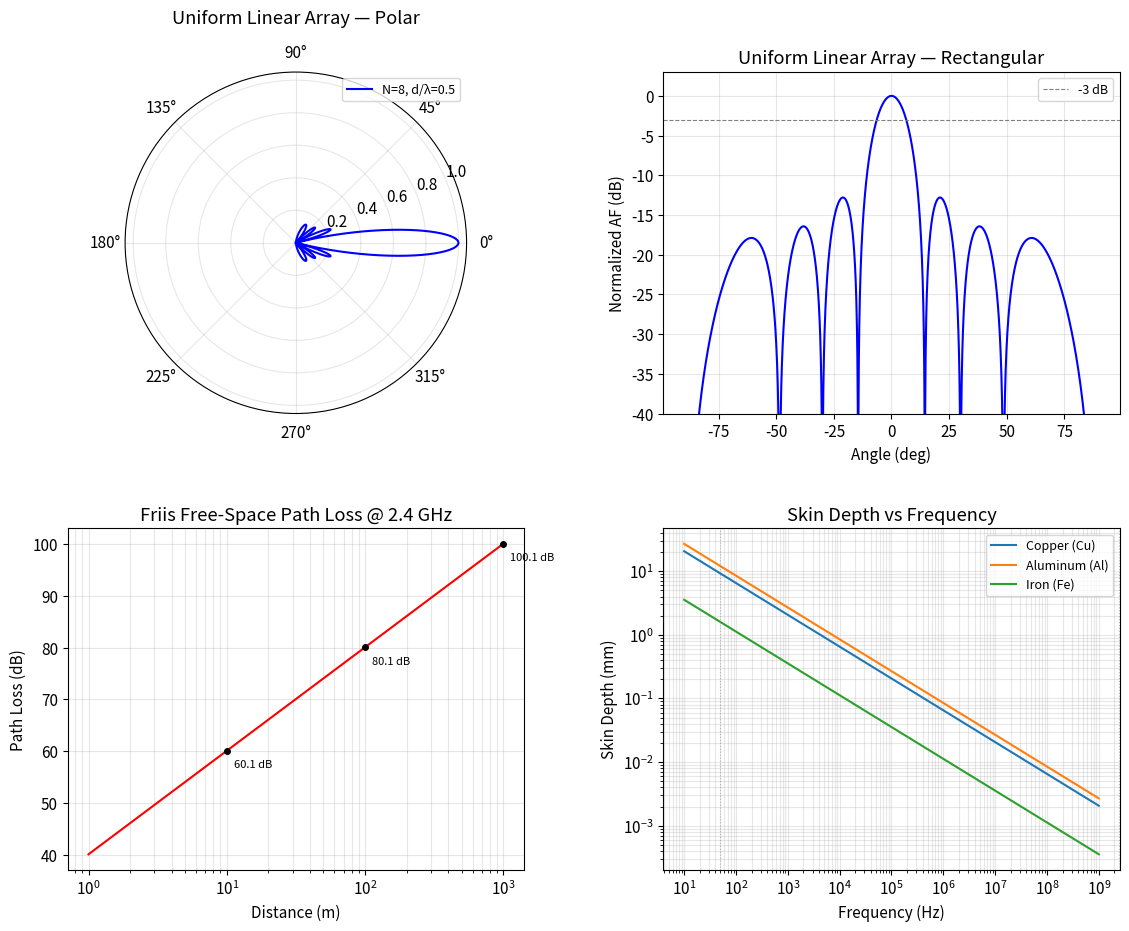

Python code for this plot:
"""
用途: 计算电磁学与数学建模 Demo 脚本
      涵盖三个核心概念:
        (1) 均匀直线阵方向图 (阵列因子) — 极坐标 + 直角坐标
        (2) Friis 传输方程 — 自由空间路径损耗 vs 距离
        (3) 趋肤深度 vs 频率

输入: 无 (所有参数在脚本内定义)
输出: (1) 控制台打印数值结果
      (2) D:/虚拟C盘/数学建模培训/output/electromagnetics_result.png (300dpi)

调用: /c/Users/gu/miniconda3/python.exe electromagnetics_demo.py

依赖: numpy, matplotlib, scipy.constants
"""

import os
import numpy as np
import matplotlib
matplotlib.use("Agg")
import matplotlib.pyplot as plt
from scipy.constants import pi, c, mu_0

# ============================================================================
# 全局绘图参数：英文标签，避免中文字体问题
# ============================================================================
plt.rcParams.update({
    "figure.dpi": 150,
    "font.size": 11,
    "axes.grid": True,
    "grid.alpha": 0.3,
    "figure.figsize": (12, 10),
})


# ============================================================================
# (1) 均匀直线阵 — 阵列因子方向图
# ============================================================================
def uniform_linear_array_factor(N, d, theta):
    """
    计算均匀直线阵的阵列因子 (Array Factor)
    参数:
        N     : int, 阵元数
        d     : float, 阵元间距 (归一化到波长 λ)
        theta : ndarray, 角度 (弧度), -π/2 ~ π/2
    返回:
        AF    : ndarray, 归一化阵列因子 (线性)
        AF_dB : ndarray, 归一化阵列因子 (dB)
    """
    psi = 2 * pi * d * np.sin(theta)
    # 阵列因子: AF = sin(N·ψ/2) / sin(ψ/2), 加小量避免除零
    AF = np.abs(np.sin(N * psi / 2) / (N * np.sin(psi / 2) + 1e-12))
    AF_dB = 20 * np.log10(AF + 1e-12)
    return AF, AF_dB


def demo_antenna_array():
    """演示均匀直线阵方向图，返回 fig 对象"""
    N = 8                     # 阵元数
    d = 0.5                   # 间距 (波长归一化)
    theta = np.linspace(-pi / 2, pi / 2, 2000)

    AF, AF_dB = uniform_linear_array_factor(N, d, theta)

    # 控制台输出
    print("=" * 60)
    print("  [1] 均匀直线阵方向图 (Array Factor)")
    print("=" * 60)
    print(f"  阵元数 N      = {N}")
    print(f"  阵元间距 d/λ  = {d}")
    print(f"  主瓣宽度 (3dB) ≈ {2 * np.rad2deg(np.arcsin(0.886 / (N * d))):.2f} deg")
    idx_max = np.argmax(AF)
    print(f"  最大指向       = {np.rad2deg(theta[idx_max]):.1f} deg")
    # 第一零点位置
    null_idx = np.where(AF < 0.01)[0]
    if len(null_idx) > 0:
        null_theta = theta[null_idx[0]]
        print(f"  第一零点       ≈ {np.rad2deg(null_theta):.2f} deg")
    print(f"  方向图动态范围 = {np.max(AF_dB) - np.min(AF_dB):.1f} dB")

    # 绘图 — 极坐标
    ax1 = plt.subplot(221, projection="polar")
    ax1.plot(theta, AF, "b-", linewidth=1.5, label=f"N={N}, d/λ={d}")
    ax1.set_title("Uniform Linear Array — Polar", va="bottom", pad=12)
    ax1.legend(loc="upper right", fontsize=9)

    # 绘图 — 直角坐标 (dB)
    ax2 = plt.subplot(222)
    ax2.plot(np.rad2deg(theta), AF_dB, "b-", linewidth=1.5)
    ax2.set_xlabel("Angle (deg)")
    ax2.set_ylabel("Normalized AF (dB)")
    ax2.set_title("Uniform Linear Array — Rectangular")
    ax2.set_ylim(-40, 3)
    ax2.axhline(-3, color="gray", linestyle="--", linewidth=0.8, label="-3 dB")
    ax2.legend(fontsize=9)

    return theta, AF, AF_dB


# ============================================================================
# (2) Friis 传输方程 — 路径损耗 vs 距离
# ============================================================================
def path_loss_db(d, f):
    """
    自由空间路径损耗 (Friis 传输方程)
    参数:
        d : float or ndarray, 距离 (m)
        f : float, 频率 (Hz)
    返回:
        L : float or ndarray, 路径损耗 (dB)
    """
    return 20 * np.log10(d) + 20 * np.log10(f) - 147.55


def demo_friis():
    """演示 Friis 路径损耗，返回 fig 对象"""
    f = 2.4e9                 # 2.4 GHz (Wi-Fi)
    d = np.logspace(0, 3, 200)  # 1 m ~ 1000 m

    L = path_loss_db(d, f)

    # 控制台输出
    print("\n" + "=" * 60)
    print("  [2] Friis 传输方程 — 自由空间路径损耗")
    print("=" * 60)
    print(f"  频率 f = {f / 1e9:.1f} GHz")
    print(f"  波长 λ = {c / f:.3f} m")
    print(f"  距离 10 m 时的路径损耗 : {path_loss_db(10, f):.2f} dB")
    print(f"  距离 100 m 时的路径损耗: {path_loss_db(100, f):.2f} dB")
    print(f"  距离 1000 m 时的路径损耗: {path_loss_db(1000, f):.2f} dB")

    # 绘图
    ax = plt.subplot(223)
    ax.semilogx(d, L, "r-", linewidth=1.5)
    ax.set_xlabel("Distance (m)")
    ax.set_ylabel("Path Loss (dB)")
    ax.set_title(f"Friis Free-Space Path Loss @ {f/1e9:.1f} GHz")
    ax.grid(True, which="both", alpha=0.3)
    # 标注几个参考点
    for dist in [10, 100, 1000]:
        loss = path_loss_db(dist, f)
        ax.plot(dist, loss, "ko", markersize=4)
        ax.annotate(f"{loss:.1f} dB", (dist, loss),
                     textcoords="offset points", xytext=(5, -12), fontsize=8)

    return d, L


# ============================================================================
# (3) 趋肤深度 vs 频率
# ============================================================================
def skin_depth(f, sigma, mu_r=1.0):
    """
    趋肤深度 (Skin Depth)
    参数:
        f     : float or ndarray, 频率 (Hz)
        sigma : float, 电导率 (S/m)
        mu_r  : float, 相对磁导率
    返回:
        delta : float or ndarray, 趋肤深度 (m)
    """
    return np.sqrt(1 / (pi * f * mu_0 * mu_r * sigma))


def demo_skin_effect():
    """演示趋肤深度 vs 频率，返回 fig 对象"""
    # 三种常见导体
    materials = {
        "Copper (Cu)":   {"sigma": 5.96e7,  "mu_r": 1.0},
        "Aluminum (Al)": {"sigma": 3.50e7,  "mu_r": 1.0},
        "Iron (Fe)":     {"sigma": 1.00e7,  "mu_r": 200.0},
    }
    f = np.logspace(1, 9, 500)  # 10 Hz ~ 1 GHz

    print("\n" + "=" * 60)
    print("  [3] 趋肤深度 (Skin Depth)")
    print("=" * 60)

    # 绘图
    ax = plt.subplot(224)
    for name, params in materials.items():
        delta = skin_depth(f, params["sigma"], params["mu_r"])
        ax.loglog(f, delta * 1e3, linewidth=1.5, label=name)  # 单位 mm
        # 控制台输出
        f_vals = [50, 1e3, 1e6]
        for fv in f_vals:
            d_val = skin_depth(fv, params["sigma"], params["mu_r"])
            unit = "mm" if d_val < 0.1 else "m"
            factor = 1e3 if d_val < 0.1 else 1.0
            print(f"  {name:18s} @ {fv:9.0f} Hz:  δ = {d_val * factor:.4f} {unit}")

    ax.set_xlabel("Frequency (Hz)")
    ax.set_ylabel("Skin Depth (mm)")
    ax.set_title("Skin Depth vs Frequency")
    ax.legend(fontsize=9)
    ax.grid(True, which="both", alpha=0.3)

    # 标注工频 (50 Hz) 和 Wi-Fi (2.4 GHz) 区域
    ax.axvline(50, color="gray", linestyle=":", linewidth=0.8, alpha=0.5)
    ax.axvline(2.4e9, color="gray", linestyle=":", linewidth=0.8, alpha=0.5)

    return f, materials


# ============================================================================
# 主程序
# ============================================================================
if __name__ == "__main__":
    print("=" * 60)
    print("  计算电磁学与数学建模 — Demo 演示")
    print("=" * 60)

    # 三个子演示 (每个在 fig 上添加子图)
    demo_antenna_array()
    demo_friis()
    demo_skin_effect()

    # 调整布局，导出图片
    plt.tight_layout(pad=3.0)

    # 确保输出目录存在
    output_dir = "D:/虚拟C盘/数学建模培训/output"
    os.makedirs(output_dir, exist_ok=True)

    output_path = os.path.join(output_dir, "electromagnetics_result.png")
    plt.savefig(output_path, dpi=300, bbox_inches="tight")
    print("\n" + "-" * 60)
    print(f"  图片已保存: {output_path}")
    print("-" * 60)

    # 可选: 关闭 figure 释放内存
    plt.close()

    print("\n  Demo 运行完毕。")
    print("=" * 60)
